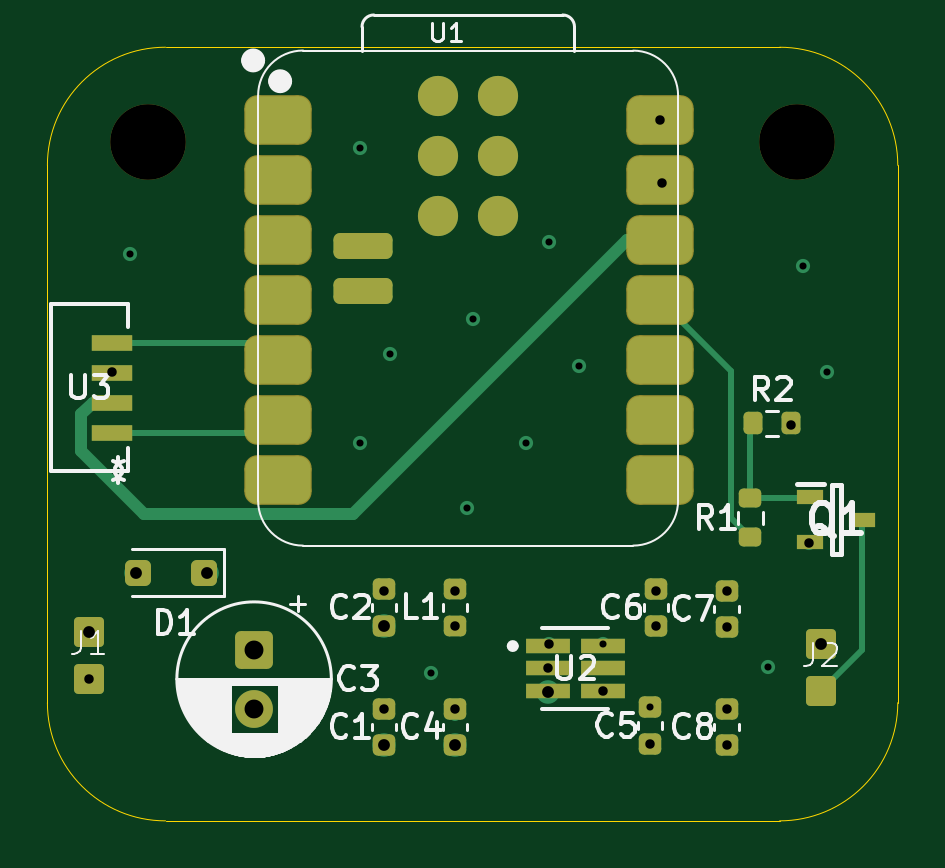
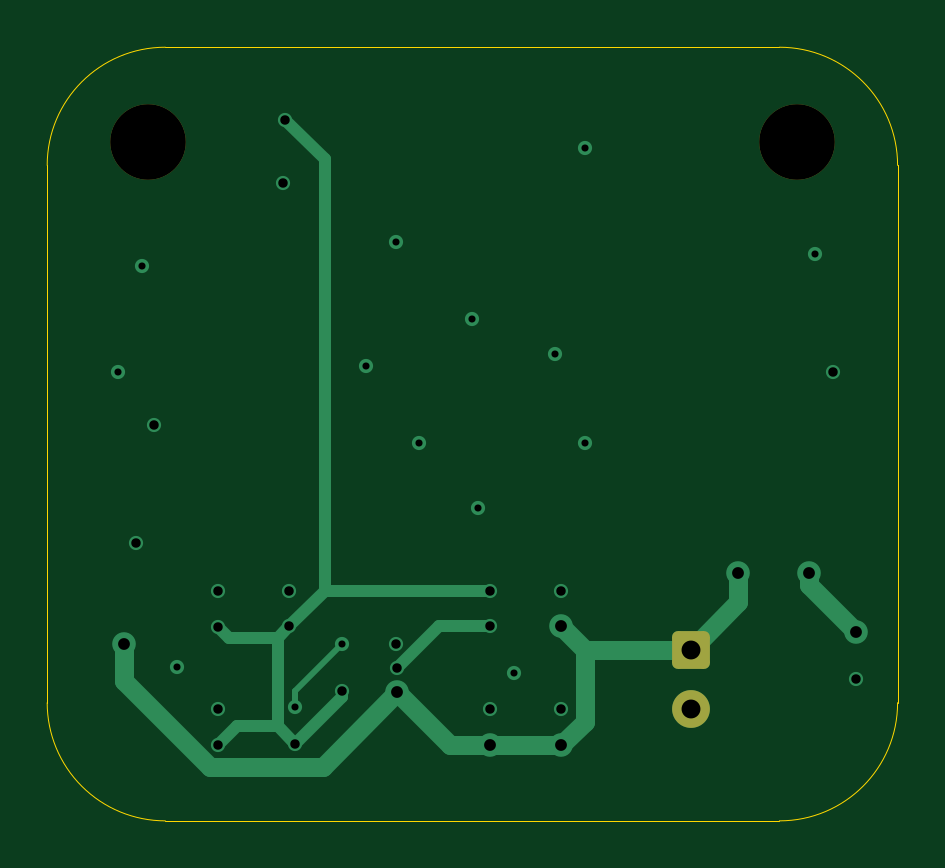
Circuit board: 13 layer files. Board 36.0 x 32.8 mm.
- bottom_copper: light_automation_module-B_Cu.gbr (4564 bytes)
- bottom_mask: light_automation_module-B_Mask.gbr (1341 bytes)
- paste: light_automation_module-B_Paste.gbr (482 bytes)
- bottom_silk: light_automation_module-B_Silkscreen.gbr (483 bytes)
- outline: light_automation_module-Edge_Cuts.gbr (866 bytes)
- top_copper: light_automation_module-F_Cu.gbr (10436 bytes)
- top_mask: light_automation_module-F_Mask.gbr (4193 bytes)
- paste: light_automation_module-F_Paste.gbr (3874 bytes)
- top_silk: light_automation_module-F_Silkscreen.gbr (30773 bytes)
- inner_copper: light_automation_module-In1_Cu.gbr (36754 bytes)
- inner_copper: light_automation_module-In2_Cu.gbr (36754 bytes)
- drill: light_automation_module-NPTH.drl (370 bytes)
- drill: light_automation_module-PTH.drl (1139 bytes)

=== bottom_copper: light_automation_module-B_Cu.gbr ===
%TF.GenerationSoftware,KiCad,Pcbnew,10.0.5-1.fc44*%
%TF.CreationDate,2026-08-16T12:41:39-05:00*%
%TF.ProjectId,light_automation_module,6c696768-745f-4617-9574-6f6d6174696f,rev?*%
%TF.SameCoordinates,Original*%
%TF.FileFunction,Copper,L4,Bot*%
%TF.FilePolarity,Positive*%
%FSLAX46Y46*%
G04 Gerber Fmt 4.6, Leading zero omitted, Abs format (unit mm)*
G04 Created by KiCad (PCBNEW 10.0.5-1.fc44) date 2026-08-16 12:41:39*
%MOMM*%
%LPD*%
G01*
G04 APERTURE LIST*
G04 Aperture macros list*
%AMRoundRect*
0 Rectangle with rounded corners*
0 $1 Rounding radius*
0 $2 $3 $4 $5 $6 $7 $8 $9 X,Y pos of 4 corners*
0 Add a 4 corners polygon primitive as box body*
4,1,4,$2,$3,$4,$5,$6,$7,$8,$9,$2,$3,0*
0 Add four circle primitives for the rounded corners*
1,1,$1+$1,$2,$3*
1,1,$1+$1,$4,$5*
1,1,$1+$1,$6,$7*
1,1,$1+$1,$8,$9*
0 Add four rect primitives between the rounded corners*
20,1,$1+$1,$2,$3,$4,$5,0*
20,1,$1+$1,$4,$5,$6,$7,0*
20,1,$1+$1,$6,$7,$8,$9,0*
20,1,$1+$1,$8,$9,$2,$3,0*%
G04 Aperture macros list end*
%TA.AperFunction,ComponentPad*%
%ADD10RoundRect,0.250000X-0.550000X0.550000X-0.550000X-0.550000X0.550000X-0.550000X0.550000X0.550000X0*%
%TD*%
%TA.AperFunction,ComponentPad*%
%ADD11C,1.600000*%
%TD*%
%TA.AperFunction,ViaPad*%
%ADD12C,0.600000*%
%TD*%
%TA.AperFunction,ViaPad*%
%ADD13C,1.000000*%
%TD*%
%TA.AperFunction,Conductor*%
%ADD14C,0.800000*%
%TD*%
%TA.AperFunction,Conductor*%
%ADD15C,0.500000*%
%TD*%
%TA.AperFunction,Conductor*%
%ADD16C,0.250000*%
%TD*%
G04 APERTURE END LIST*
D10*
%TO.P,C3,1*%
%TO.N,/12V*%
X140500000Y-95250000D03*
D11*
%TO.P,C3,2*%
%TO.N,/GND*%
X140500000Y-97750000D03*
%TD*%
D12*
%TO.N,/GND*%
X152000000Y-86500000D03*
X164000000Y-90750000D03*
X133500000Y-96500000D03*
X148000000Y-96250000D03*
X145000000Y-86500000D03*
X163250000Y-85750000D03*
X152980039Y-95019960D03*
X163750000Y-79000000D03*
X162250000Y-96000000D03*
X160500000Y-92750000D03*
X160500000Y-97750000D03*
X134500000Y-83500000D03*
X149500000Y-89250000D03*
X149000000Y-97750000D03*
X153000000Y-78000000D03*
X164750000Y-83500000D03*
X149750000Y-81250000D03*
X154250000Y-83250000D03*
X146000000Y-92750000D03*
X157750000Y-75500000D03*
X157500000Y-92750000D03*
X145000000Y-74000000D03*
X135250000Y-78500000D03*
X146000000Y-97750000D03*
X146250000Y-82750000D03*
D13*
%TO.N,Net-(D1-A)*%
X135500000Y-92000000D03*
X133500000Y-94500000D03*
D12*
%TO.N,Net-(U2-SW)*%
X149000000Y-94250000D03*
X152949416Y-96049999D03*
D13*
%TO.N,/12V*%
X164500000Y-95000000D03*
X152949416Y-97056067D03*
X146000000Y-99300000D03*
X146000000Y-94250000D03*
X149000000Y-99300000D03*
X138500000Y-92000000D03*
D12*
%TO.N,/5V*%
X155250000Y-97000000D03*
X160500000Y-99300000D03*
X157669500Y-72810250D03*
X160500000Y-94300000D03*
X157500000Y-94250000D03*
X149000000Y-92750000D03*
X157250000Y-99250000D03*
%TO.N,Net-(U2-BOOT)*%
X155250000Y-95000000D03*
X157250000Y-97700000D03*
%TD*%
%TO.N,Net-(D1-A)*%
D14*
X133500000Y-94500000D02*
X135500000Y-92500000D01*
X135500000Y-92500000D02*
X135500000Y-92000000D01*
%TO.N,Net-(U2-SW)*%
D15*
X149000000Y-94250000D02*
X151149417Y-94250000D01*
X151149417Y-94250000D02*
X152949416Y-96049999D01*
%TO.N,/12V*%
D14*
X150705483Y-99300000D02*
X152949416Y-97056067D01*
X152949416Y-97056067D02*
X156093349Y-100200000D01*
X146000000Y-99300000D02*
X149000000Y-99300000D01*
X145000000Y-95250000D02*
X146000000Y-94250000D01*
X145000000Y-98300000D02*
X146000000Y-99300000D01*
X164500000Y-96572793D02*
X164500000Y-95000000D01*
X160872793Y-100200000D02*
X164500000Y-96572793D01*
X138500000Y-93250000D02*
X140500000Y-95250000D01*
X145000000Y-95250000D02*
X145000000Y-98300000D01*
X156093349Y-100200000D02*
X160872793Y-100200000D01*
X140500000Y-95250000D02*
X145000000Y-95250000D01*
X138500000Y-92000000D02*
X138500000Y-93250000D01*
X149000000Y-99300000D02*
X150705483Y-99300000D01*
%TO.N,/5V*%
D15*
X157500000Y-94250000D02*
X158000000Y-94750000D01*
X158000000Y-94750000D02*
X158000000Y-98500000D01*
X156000000Y-92750000D02*
X157500000Y-94250000D01*
X158000000Y-98500000D02*
X157250000Y-99250000D01*
X155250000Y-97000000D02*
X155250000Y-97250000D01*
X155250000Y-97250000D02*
X157250000Y-99250000D01*
X156000000Y-74479750D02*
X157669500Y-72810250D01*
X158000000Y-98500000D02*
X159700000Y-98500000D01*
X156000000Y-92750000D02*
X156000000Y-74479750D01*
X159700000Y-98500000D02*
X160500000Y-99300000D01*
X160050000Y-94750000D02*
X160500000Y-94300000D01*
X158000000Y-94750000D02*
X160050000Y-94750000D01*
X149000000Y-92750000D02*
X156000000Y-92750000D01*
%TO.N,Net-(U2-BOOT)*%
D16*
X157250000Y-97000000D02*
X157250000Y-97700000D01*
X155250000Y-95000000D02*
X157250000Y-97000000D01*
%TD*%
M02*

=== bottom_mask: light_automation_module-B_Mask.gbr (1341 bytes, source withheld) ===
=== paste: light_automation_module-B_Paste.gbr ===
%TF.GenerationSoftware,KiCad,Pcbnew,10.0.5-1.fc44*%
%TF.CreationDate,2026-08-16T12:41:39-05:00*%
%TF.ProjectId,light_automation_module,6c696768-745f-4617-9574-6f6d6174696f,rev?*%
%TF.SameCoordinates,Original*%
%TF.FileFunction,Paste,Bot*%
%TF.FilePolarity,Positive*%
%FSLAX46Y46*%
G04 Gerber Fmt 4.6, Leading zero omitted, Abs format (unit mm)*
G04 Created by KiCad (PCBNEW 10.0.5-1.fc44) date 2026-08-16 12:41:39*
%MOMM*%
%LPD*%
G01*
G04 APERTURE LIST*
G04 APERTURE END LIST*
M02*

=== bottom_silk: light_automation_module-B_Silkscreen.gbr ===
%TF.GenerationSoftware,KiCad,Pcbnew,10.0.5-1.fc44*%
%TF.CreationDate,2026-08-16T12:41:39-05:00*%
%TF.ProjectId,light_automation_module,6c696768-745f-4617-9574-6f6d6174696f,rev?*%
%TF.SameCoordinates,Original*%
%TF.FileFunction,Legend,Bot*%
%TF.FilePolarity,Positive*%
%FSLAX46Y46*%
G04 Gerber Fmt 4.6, Leading zero omitted, Abs format (unit mm)*
G04 Created by KiCad (PCBNEW 10.0.5-1.fc44) date 2026-08-16 12:41:39*
%MOMM*%
%LPD*%
G01*
G04 APERTURE LIST*
G04 APERTURE END LIST*
M02*

=== outline: light_automation_module-Edge_Cuts.gbr ===
%TF.GenerationSoftware,KiCad,Pcbnew,10.0.5-1.fc44*%
%TF.CreationDate,2026-08-16T12:41:39-05:00*%
%TF.ProjectId,light_automation_module,6c696768-745f-4617-9574-6f6d6174696f,rev?*%
%TF.SameCoordinates,Original*%
%TF.FileFunction,Profile,NP*%
%FSLAX46Y46*%
G04 Gerber Fmt 4.6, Leading zero omitted, Abs format (unit mm)*
G04 Created by KiCad (PCBNEW 10.0.5-1.fc44) date 2026-08-16 12:41:39*
%MOMM*%
%LPD*%
G01*
G04 APERTURE LIST*
%TA.AperFunction,Profile*%
%ADD10C,0.050000*%
%TD*%
G04 APERTURE END LIST*
D10*
X131750000Y-74750000D02*
X131750000Y-74750000D01*
G75*
G02*
X136750000Y-69750000I5000000J0D01*
G01*
X162750000Y-69750000D01*
G75*
G02*
X167750000Y-74750000I0J-5000000D01*
G01*
X167750000Y-97500000D01*
G75*
G02*
X162750000Y-102500000I-5000000J0D01*
G01*
X136750000Y-102500000D01*
G75*
G02*
X131750000Y-97500000I0J5000000D01*
G01*
X131750000Y-74750000D01*
M02*

=== top_copper: light_automation_module-F_Cu.gbr (10436 bytes, source omitted) ===
=== top_mask: light_automation_module-F_Mask.gbr ===
%TF.GenerationSoftware,KiCad,Pcbnew,10.0.5-1.fc44*%
%TF.CreationDate,2026-08-16T12:41:39-05:00*%
%TF.ProjectId,light_automation_module,6c696768-745f-4617-9574-6f6d6174696f,rev?*%
%TF.SameCoordinates,Original*%
%TF.FileFunction,Soldermask,Top*%
%TF.FilePolarity,Negative*%
%FSLAX46Y46*%
G04 Gerber Fmt 4.6, Leading zero omitted, Abs format (unit mm)*
G04 Created by KiCad (PCBNEW 10.0.5-1.fc44) date 2026-08-16 12:41:39*
%MOMM*%
%LPD*%
G01*
G04 APERTURE LIST*
G04 Aperture macros list*
%AMRoundRect*
0 Rectangle with rounded corners*
0 $1 Rounding radius*
0 $2 $3 $4 $5 $6 $7 $8 $9 X,Y pos of 4 corners*
0 Add a 4 corners polygon primitive as box body*
4,1,4,$2,$3,$4,$5,$6,$7,$8,$9,$2,$3,0*
0 Add four circle primitives for the rounded corners*
1,1,$1+$1,$2,$3*
1,1,$1+$1,$4,$5*
1,1,$1+$1,$6,$7*
1,1,$1+$1,$8,$9*
0 Add four rect primitives between the rounded corners*
20,1,$1+$1,$2,$3,$4,$5,0*
20,1,$1+$1,$4,$5,$6,$7,0*
20,1,$1+$1,$6,$7,$8,$9,0*
20,1,$1+$1,$8,$9,$2,$3,0*%
G04 Aperture macros list end*
%ADD10RoundRect,0.190500X-0.444500X-0.444500X0.444500X-0.444500X0.444500X0.444500X-0.444500X0.444500X0*%
%ADD11RoundRect,0.250000X0.300000X0.300000X-0.300000X0.300000X-0.300000X-0.300000X0.300000X-0.300000X0*%
%ADD12RoundRect,0.225000X0.250000X-0.225000X0.250000X0.225000X-0.250000X0.225000X-0.250000X-0.225000X0*%
%ADD13R,1.752600X0.660400*%
%ADD14RoundRect,0.218750X0.256250X-0.218750X0.256250X0.218750X-0.256250X0.218750X-0.256250X-0.218750X0*%
%ADD15RoundRect,0.200000X-0.200000X-0.275000X0.200000X-0.275000X0.200000X0.275000X-0.200000X0.275000X0*%
%ADD16C,3.200000*%
%ADD17RoundRect,0.200000X0.275000X-0.200000X0.275000X0.200000X-0.275000X0.200000X-0.275000X-0.200000X0*%
%ADD18RoundRect,0.550800X-0.875000X-0.500000X0.875000X-0.500000X0.875000X0.500000X-0.875000X0.500000X0*%
%ADD19C,1.700000*%
%ADD20RoundRect,0.275000X0.975000X0.275000X-0.975000X0.275000X-0.975000X-0.275000X0.975000X-0.275000X0*%
%ADD21RoundRect,0.250000X-0.550000X0.550000X-0.550000X-0.550000X0.550000X-0.550000X0.550000X0.550000X0*%
%ADD22C,1.600000*%
%ADD23R,1.854388X0.612132*%
%ADD24R,1.150000X0.600000*%
G04 APERTURE END LIST*
D10*
%TO.C,J1*%
X133500000Y-94500000D03*
X133500000Y-96500000D03*
%TD*%
D11*
%TO.C,D1*%
X138400000Y-92000000D03*
X135600000Y-92000000D03*
%TD*%
D12*
%TO.C,C8*%
X160500000Y-99300000D03*
X160500000Y-97750000D03*
%TD*%
%TO.C,C4*%
X149000000Y-99300000D03*
X149000000Y-97750000D03*
%TD*%
D13*
%TO.C,U3*%
X134500000Y-86060000D03*
X134500000Y-84790000D03*
X134500000Y-83520000D03*
X134500000Y-82250000D03*
%TD*%
D10*
%TO.C,J2*%
X164500000Y-95000000D03*
X164500000Y-97000000D03*
%TD*%
D14*
%TO.C,L1*%
X149000000Y-94250000D03*
X149000000Y-92675000D03*
%TD*%
D12*
%TO.C,C6*%
X157500000Y-94250000D03*
X157500000Y-92700000D03*
%TD*%
D15*
%TO.C,R2*%
X161600000Y-85675000D03*
X163250000Y-85675000D03*
%TD*%
D16*
%TO.C,H2*%
X163500000Y-73750000D03*
%TD*%
D17*
%TO.C,R1*%
X161500000Y-90500000D03*
X161500000Y-88850000D03*
%TD*%
D12*
%TO.C,C5*%
X157250000Y-99250000D03*
X157250000Y-97700000D03*
%TD*%
D16*
%TO.C,H1*%
X136000000Y-73750000D03*
%TD*%
D18*
%TO.C,U1*%
X141504500Y-72810250D03*
X141504500Y-75350250D03*
X141504500Y-77890250D03*
X141504500Y-80430250D03*
X141504500Y-82970250D03*
X141504500Y-85510250D03*
X141504500Y-88050250D03*
X157669500Y-88050250D03*
X157669500Y-85510250D03*
X157669500Y-82970250D03*
X157669500Y-80430250D03*
X157669500Y-77890250D03*
X157669500Y-75350250D03*
X157669500Y-72810250D03*
D19*
X148289500Y-71798250D03*
X150829500Y-71798250D03*
X148289500Y-74338250D03*
X150829500Y-74338250D03*
X148289500Y-76878250D03*
X150829500Y-76878250D03*
D20*
X145114500Y-80048250D03*
X145114500Y-78143250D03*
%TD*%
D12*
%TO.C,C2*%
X146000000Y-94250000D03*
X146000000Y-92700000D03*
%TD*%
D21*
%TO.C,C3*%
X140500000Y-95250000D03*
D22*
X140500000Y-97750000D03*
%TD*%
D23*
%TO.C,U2*%
X152949416Y-95099998D03*
X152949416Y-96049999D03*
X152949416Y-97000000D03*
X155250000Y-97000000D03*
X155250000Y-96049999D03*
X155250000Y-95099998D03*
%TD*%
D12*
%TO.C,C7*%
X160500000Y-94300000D03*
X160500000Y-92750000D03*
%TD*%
D24*
%TO.C,Q1*%
X164050000Y-88800000D03*
X164050000Y-90700000D03*
X166250000Y-89750000D03*
%TD*%
D12*
%TO.C,C1*%
X146000000Y-99300000D03*
X146000000Y-97750000D03*
%TD*%
M02*

=== paste: light_automation_module-F_Paste.gbr ===
%TF.GenerationSoftware,KiCad,Pcbnew,10.0.5-1.fc44*%
%TF.CreationDate,2026-08-16T12:41:39-05:00*%
%TF.ProjectId,light_automation_module,6c696768-745f-4617-9574-6f6d6174696f,rev?*%
%TF.SameCoordinates,Original*%
%TF.FileFunction,Paste,Top*%
%TF.FilePolarity,Positive*%
%FSLAX46Y46*%
G04 Gerber Fmt 4.6, Leading zero omitted, Abs format (unit mm)*
G04 Created by KiCad (PCBNEW 10.0.5-1.fc44) date 2026-08-16 12:41:39*
%MOMM*%
%LPD*%
G01*
G04 APERTURE LIST*
G04 Aperture macros list*
%AMRoundRect*
0 Rectangle with rounded corners*
0 $1 Rounding radius*
0 $2 $3 $4 $5 $6 $7 $8 $9 X,Y pos of 4 corners*
0 Add a 4 corners polygon primitive as box body*
4,1,4,$2,$3,$4,$5,$6,$7,$8,$9,$2,$3,0*
0 Add four circle primitives for the rounded corners*
1,1,$1+$1,$2,$3*
1,1,$1+$1,$4,$5*
1,1,$1+$1,$6,$7*
1,1,$1+$1,$8,$9*
0 Add four rect primitives between the rounded corners*
20,1,$1+$1,$2,$3,$4,$5,0*
20,1,$1+$1,$4,$5,$6,$7,0*
20,1,$1+$1,$6,$7,$8,$9,0*
20,1,$1+$1,$8,$9,$2,$3,0*%
G04 Aperture macros list end*
%ADD10RoundRect,0.190500X-0.444500X-0.444500X0.444500X-0.444500X0.444500X0.444500X-0.444500X0.444500X0*%
%ADD11RoundRect,0.250000X0.300000X0.300000X-0.300000X0.300000X-0.300000X-0.300000X0.300000X-0.300000X0*%
%ADD12RoundRect,0.225000X0.250000X-0.225000X0.250000X0.225000X-0.250000X0.225000X-0.250000X-0.225000X0*%
%ADD13R,1.752600X0.660400*%
%ADD14RoundRect,0.218750X0.256250X-0.218750X0.256250X0.218750X-0.256250X0.218750X-0.256250X-0.218750X0*%
%ADD15RoundRect,0.200000X-0.200000X-0.275000X0.200000X-0.275000X0.200000X0.275000X-0.200000X0.275000X0*%
%ADD16RoundRect,0.200000X0.275000X-0.200000X0.275000X0.200000X-0.275000X0.200000X-0.275000X-0.200000X0*%
%ADD17RoundRect,0.500000X-0.875000X-0.500000X0.875000X-0.500000X0.875000X0.500000X-0.875000X0.500000X0*%
%ADD18C,1.700000*%
%ADD19RoundRect,0.275000X0.975000X0.275000X-0.975000X0.275000X-0.975000X-0.275000X0.975000X-0.275000X0*%
%ADD20R,1.854388X0.612132*%
%ADD21R,1.150000X0.600000*%
G04 APERTURE END LIST*
D10*
%TO.C,J1*%
X133500000Y-94500000D03*
X133500000Y-96500000D03*
%TD*%
D11*
%TO.C,D1*%
X138400000Y-92000000D03*
X135600000Y-92000000D03*
%TD*%
D12*
%TO.C,C8*%
X160500000Y-99300000D03*
X160500000Y-97750000D03*
%TD*%
%TO.C,C4*%
X149000000Y-99300000D03*
X149000000Y-97750000D03*
%TD*%
D13*
%TO.C,U3*%
X134500000Y-86060000D03*
X134500000Y-84790000D03*
X134500000Y-83520000D03*
X134500000Y-82250000D03*
%TD*%
D10*
%TO.C,J2*%
X164500000Y-95000000D03*
X164500000Y-97000000D03*
%TD*%
D14*
%TO.C,L1*%
X149000000Y-94250000D03*
X149000000Y-92675000D03*
%TD*%
D12*
%TO.C,C6*%
X157500000Y-94250000D03*
X157500000Y-92700000D03*
%TD*%
D15*
%TO.C,R2*%
X161600000Y-85675000D03*
X163250000Y-85675000D03*
%TD*%
D16*
%TO.C,R1*%
X161500000Y-90500000D03*
X161500000Y-88850000D03*
%TD*%
D12*
%TO.C,C5*%
X157250000Y-99250000D03*
X157250000Y-97700000D03*
%TD*%
D17*
%TO.C,U1*%
X141504500Y-72810250D03*
X141504500Y-75350250D03*
X141504500Y-77890250D03*
X141504500Y-80430250D03*
X141504500Y-82970250D03*
X141504500Y-85510250D03*
X141504500Y-88050250D03*
X157669500Y-88050250D03*
X157669500Y-85510250D03*
X157669500Y-82970250D03*
X157669500Y-80430250D03*
X157669500Y-77890250D03*
X157669500Y-75350250D03*
X157669500Y-72810250D03*
D18*
X148289500Y-71798250D03*
X150829500Y-71798250D03*
X148289500Y-74338250D03*
X150829500Y-74338250D03*
X148289500Y-76878250D03*
X150829500Y-76878250D03*
D19*
X145114500Y-80048250D03*
X145114500Y-78143250D03*
%TD*%
D12*
%TO.C,C2*%
X146000000Y-94250000D03*
X146000000Y-92700000D03*
%TD*%
D20*
%TO.C,U2*%
X152949416Y-95099998D03*
X152949416Y-96049999D03*
X152949416Y-97000000D03*
X155250000Y-97000000D03*
X155250000Y-96049999D03*
X155250000Y-95099998D03*
%TD*%
D12*
%TO.C,C7*%
X160500000Y-94300000D03*
X160500000Y-92750000D03*
%TD*%
D21*
%TO.C,Q1*%
X164050000Y-88800000D03*
X164050000Y-90700000D03*
X166250000Y-89750000D03*
%TD*%
D12*
%TO.C,C1*%
X146000000Y-99300000D03*
X146000000Y-97750000D03*
%TD*%
M02*

=== top_silk: light_automation_module-F_Silkscreen.gbr (30773 bytes, source omitted) ===
=== inner_copper: light_automation_module-In1_Cu.gbr (36754 bytes, source omitted) ===
=== inner_copper: light_automation_module-In2_Cu.gbr (36754 bytes, source omitted) ===
=== drill: light_automation_module-NPTH.drl ===
M48
; DRILL file KiCad 10.0.5-1.fc44 date 2026-08-16T12:41:31
; FORMAT={-:-/ absolute / metric / decimal}
; #@! TF.CreationDate,2026-08-16T12:41:31-05:00
; #@! TF.GenerationSoftware,Kicad,Pcbnew,10.0.5-1.fc44
; #@! TF.FileFunction,NonPlated,1,4,NPTH
FMAT,2
METRIC
; #@! TA.AperFunction,NonPlated,NPTH,ComponentDrill
T1C3.200
%
G90
G05
T1
X136.0Y-73.75
X163.5Y-73.75
M30

=== drill: light_automation_module-PTH.drl ===
M48
; DRILL file KiCad 10.0.5-1.fc44 date 2026-08-16T12:41:31
; FORMAT={-:-/ absolute / metric / decimal}
; #@! TF.CreationDate,2026-08-16T12:41:31-05:00
; #@! TF.GenerationSoftware,Kicad,Pcbnew,10.0.5-1.fc44
; #@! TF.FileFunction,Plated,1,4,PTH
FMAT,2
METRIC
; #@! TA.AperFunction,Plated,PTH,ViaDrill
T1C0.300
; #@! TA.AperFunction,Plated,PTH,ViaDrill
T2C0.400
; #@! TA.AperFunction,Plated,PTH,ViaDrill
T3C0.500
; #@! TA.AperFunction,Plated,PTH,ComponentDrill
T4C0.800
%
G90
G05
T1
X135.25Y-78.5
X145.0Y-74.0
X145.0Y-86.5
X146.25Y-82.75
X148.0Y-96.25
X149.5Y-89.25
X149.75Y-81.25
X152.0Y-86.5
X153.0Y-78.0
X154.25Y-83.25
X155.25Y-95.0
X157.25Y-97.7
X162.25Y-96.0
X163.75Y-79.0
X164.75Y-83.5
T2
X133.5Y-96.5
X134.5Y-83.5
X146.0Y-92.75
X146.0Y-97.75
X149.0Y-92.75
X149.0Y-94.25
X149.0Y-97.75
X152.949Y-96.05
X152.98Y-95.02
X155.25Y-97.0
X157.25Y-99.25
X157.5Y-92.75
X157.5Y-94.25
X157.669Y-72.81
X157.75Y-75.5
X160.5Y-92.75
X160.5Y-94.3
X160.5Y-97.75
X160.5Y-99.3
X163.25Y-85.75
X164.0Y-90.75
T3
X133.5Y-94.5
X135.5Y-92.0
X138.5Y-92.0
X146.0Y-94.25
X146.0Y-99.3
X149.0Y-99.3
X152.949Y-97.056
X164.5Y-95.0
T4
X140.5Y-95.25
X140.5Y-97.75
M30
